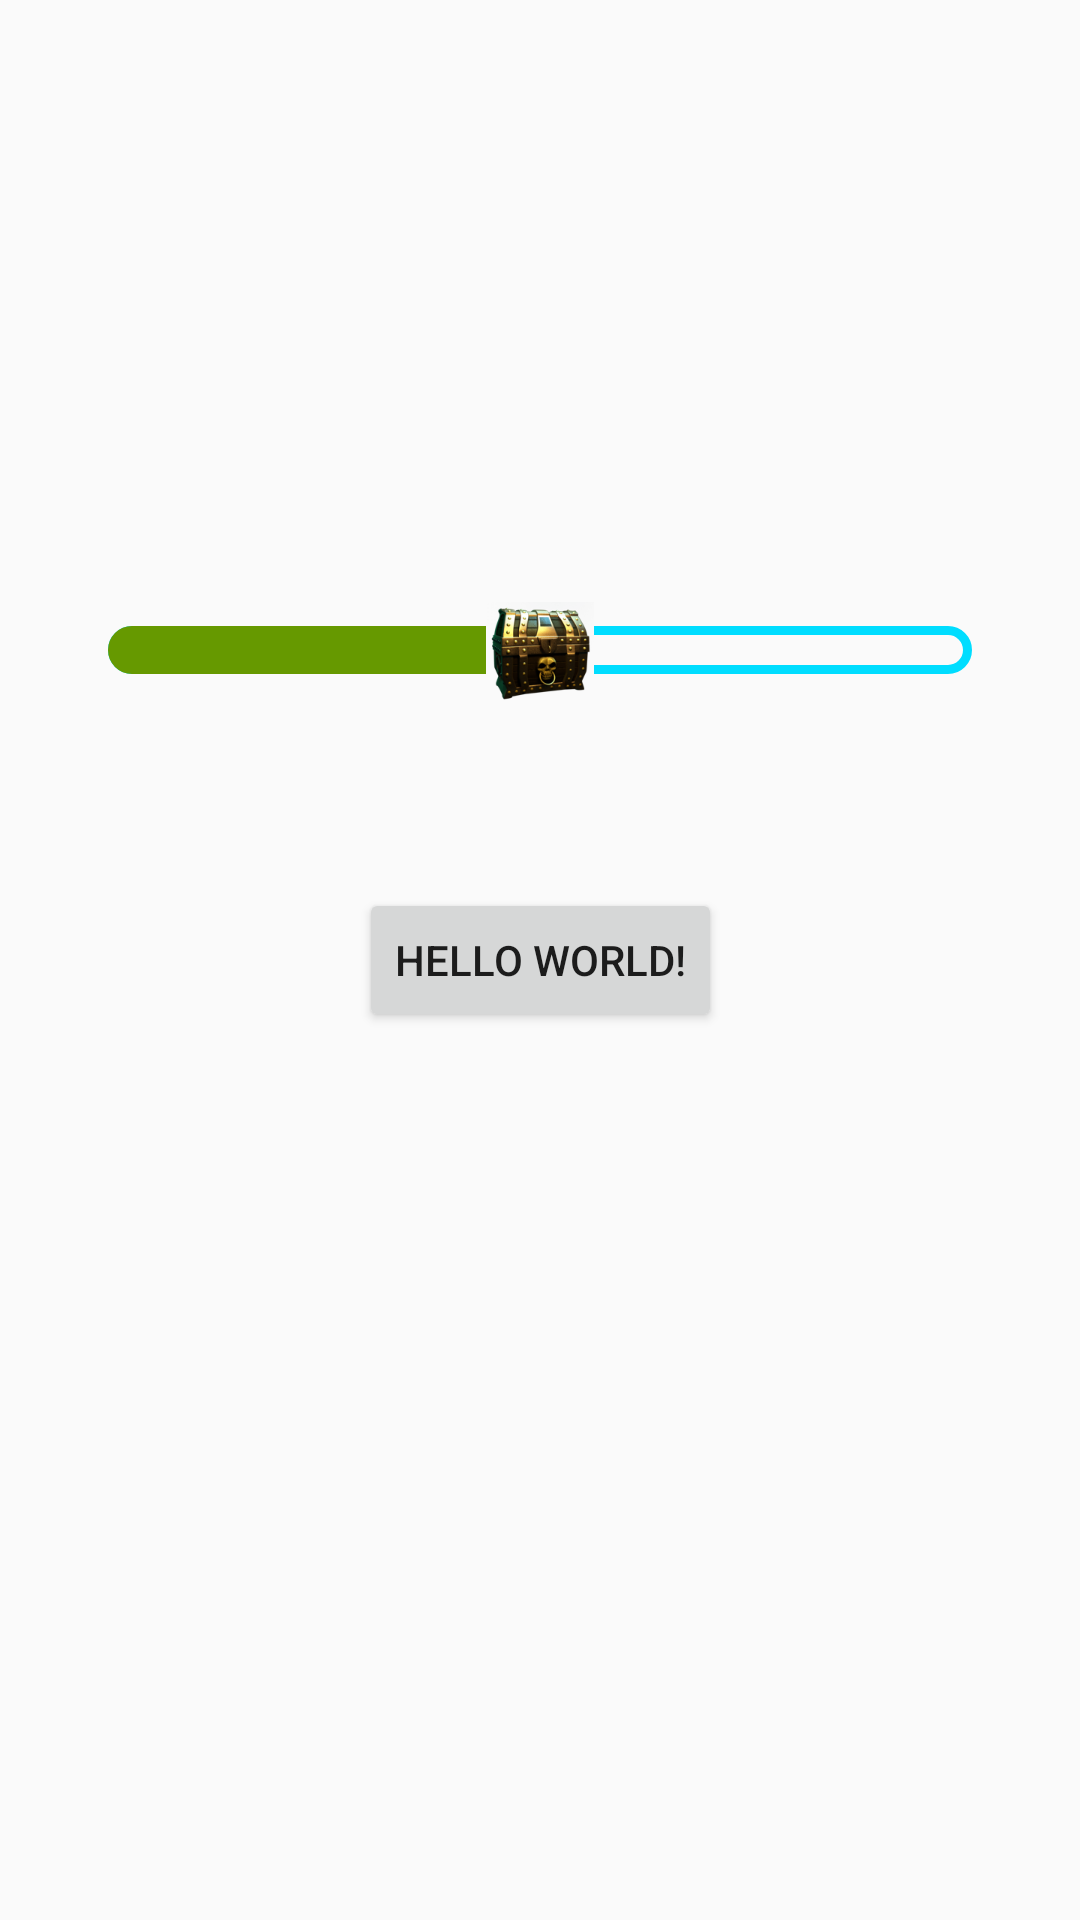

The Android layout XML behind this screen, and the referenced resources:
<!-- AndroidManifest.xml: application theme AppTheme -->
<!-- res/layout/activity_main.xml -->
<?xml version="1.0" encoding="utf-8"?>
<androidx.constraintlayout.widget.ConstraintLayout xmlns:android="http://schemas.android.com/apk/res/android"
    xmlns:app="http://schemas.android.com/apk/res-auto"
    xmlns:tools="http://schemas.android.com/tools"
    android:layout_width="match_parent"
    android:layout_height="match_parent"
    tools:context=".MainActivity">

    <Button
        android:id="@+id/button"
        android:layout_width="wrap_content"
        android:layout_height="wrap_content"
        android:text="Hello World!"
        app:layout_constraintBottom_toBottomOf="parent"
        app:layout_constraintLeft_toLeftOf="parent"
        app:layout_constraintRight_toRightOf="parent"
        app:layout_constraintTop_toTopOf="parent" />


    <SeekBar
        android:layout_width="match_parent"
        android:layout_height="wrap_content"
        app:layout_constraintBottom_toBottomOf="parent"
        app:layout_constraintHorizontal_bias="0.0"
        app:layout_constraintLeft_toLeftOf="parent"
        app:layout_constraintRight_toRightOf="parent"
        app:layout_constraintTop_toTopOf="parent"
        android:layout_marginLeft="20dp"
        android:layout_marginRight="20dp"
        android:thumb="@drawable/icon_box_thumb_1"
        android:progressDrawable="@drawable/pb"
        android:max="100"
        android:progress="50"
        style="@style/Widget.AppCompat.ProgressBar.Horizontal"
        app:layout_constraintVertical_bias="0.329"
        tools:ignore="MissingConstraints">

    </SeekBar>

</androidx.constraintlayout.widget.ConstraintLayout>
<!-- resources referenced by this layout -->
<resources>
  <!-- drawable icon_box_thumb_1: png bitmap (drawable-xhdpi, 10153 bytes) -->
  <!-- drawable pb (drawable) -->
  <?xml version="1.0" encoding="utf-8"?>
  <layer-list xmlns:android="http://schemas.android.com/apk/res/android"> 这个是列表布局嘛
      <item android:id="@android:id/background"> 列表，这是个相当于背景色的样式
          <shape android:shape="rectangle"> 形状控件为矩形
              <stroke android:width="3dp"
                  android:dashGap="4dp"
                  android:color="@android:color/holo_blue_bright"/> 这是边框颜色
              <corners android:radius="25dp"/> 这是圆角偏移量，h5学过应该也懂，就是四个角的弧度，25dp指的是这条弧是取自半径为这么多的圆
          </shape>
      </item>
  
      <item android:id="@android:id/secondaryProgress"> 这个是二级进度的样式列表
          <clip>
              <shape android:shape="rectangle"> 也是矩形
                  <solid android:color="@android:color/holo_orange_dark"/> 铺上颜色
                  <corners android:radius="25dp"/> 和背景样式一样这三个控件有点像帧布局，一层一层铺上去，
              </shape>
          </clip>
      </item>
  
      <item android:id="@android:id/progress"> 这个是进度条进度显示（最顶层显示）
          <clip>
              <shape android:shape="rectangle"> 矩形
                  <solid android:color="@android:color/holo_green_dark"/> 为了突出，颜色肯定得不一样
                  <corners android:radius="25dp"/> 同上
              </shape>
          </clip>
      </item>
  </layer-list>
  <style name="AppTheme" parent="Theme.AppCompat.Light.DarkActionBar">
          
          <item name="colorPrimary">@color/colorPrimary</item>
          <item name="colorPrimaryDark">@color/colorPrimaryDark</item>
          <item name="colorAccent">@color/colorAccent</item>
      </style>
  <color name="colorPrimary">#6200EE</color>
  <color name="colorPrimaryDark">#3700B3</color>
  <color name="colorAccent">#03DAC5</color>
</resources>
